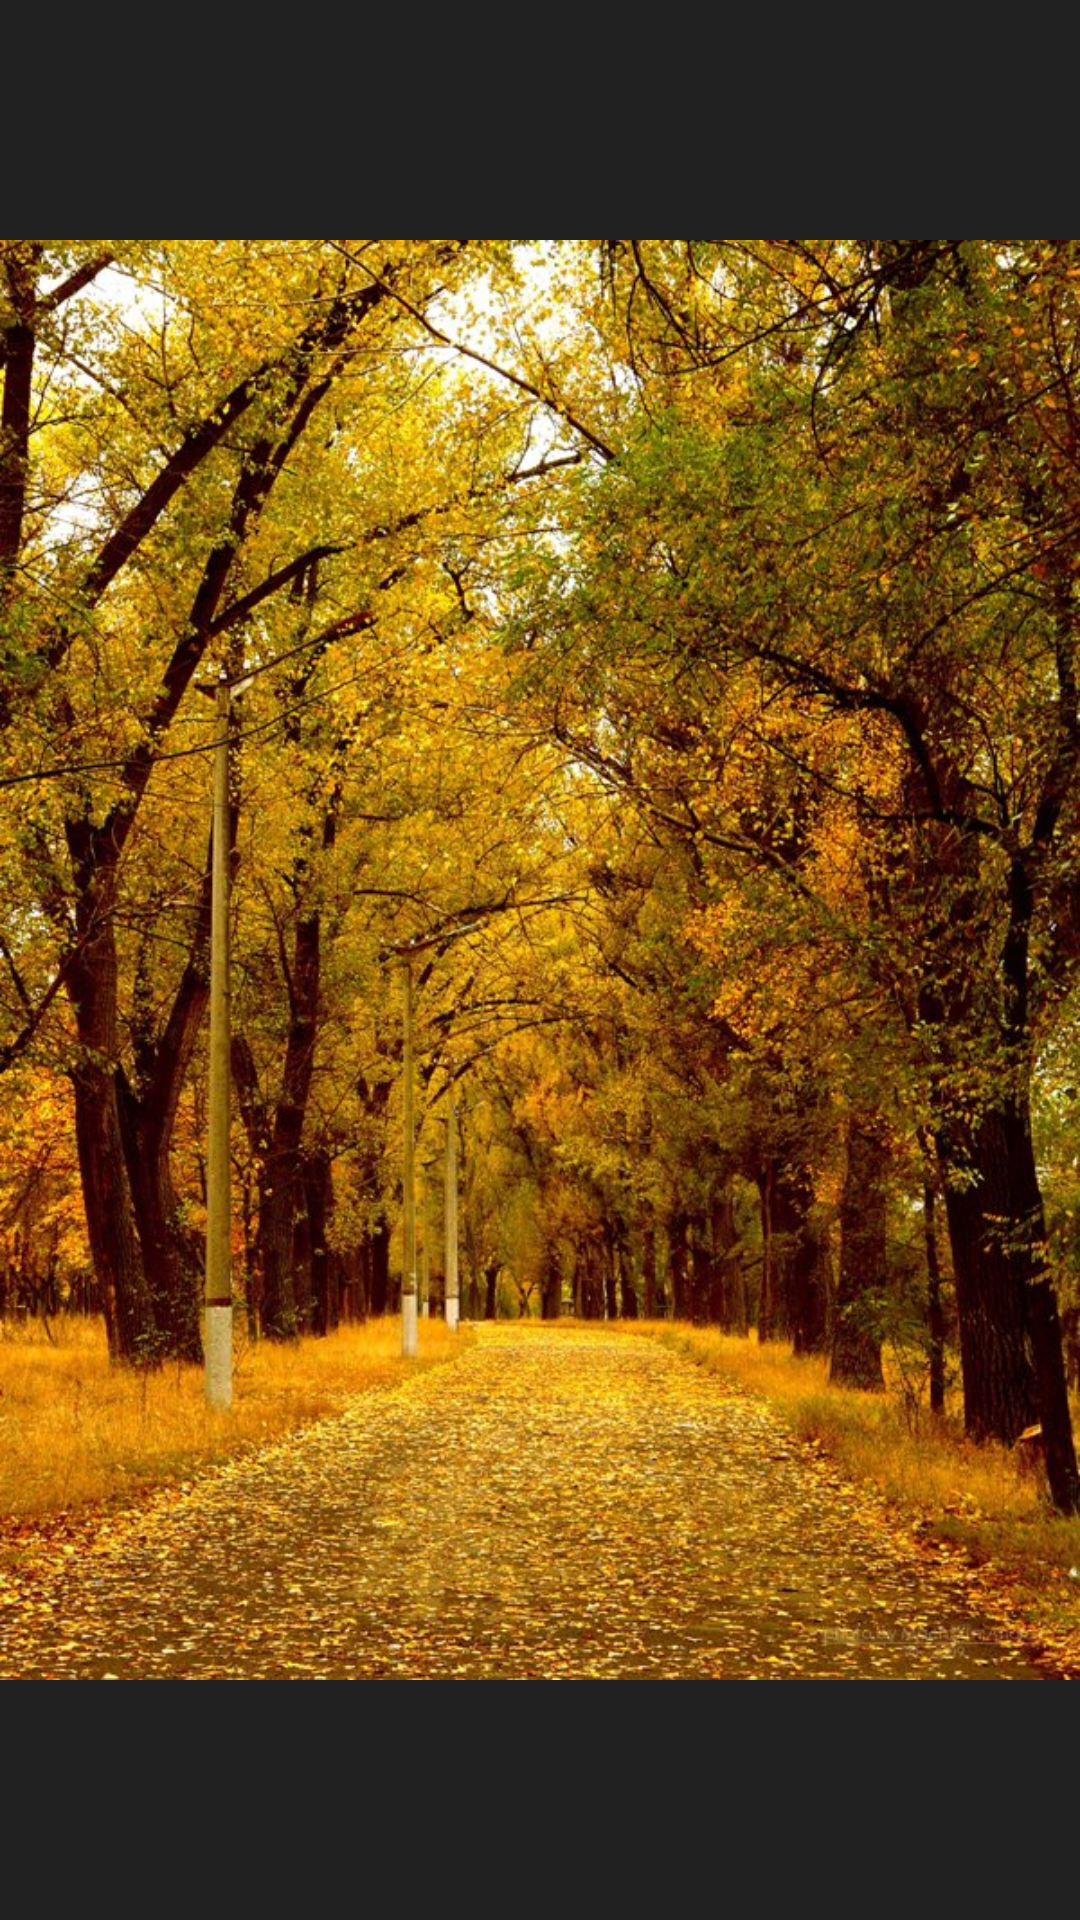

Produce the Android XML layout that renders to this screen, including the resource entries it uses.
<!-- AndroidManifest.xml: application theme AppDefault -->
<!-- res/layout/activity_splash.xml -->
<RelativeLayout
    xmlns:android="http://schemas.android.com/apk/res/android"
    xmlns:tools="http://schemas.android.com/tools"
    android:layout_width="match_parent"
    android:layout_height="match_parent"
    android:background="#212121"
    tools:context="com.masstersoft.weather.launch.SplashActivity">

    <ImageView
        android:id="@+id/splash_img"
        android:layout_width="match_parent"
        android:layout_height="wrap_content"
        android:scaleType="fitCenter"
        android:src="@drawable/splash_img"
        android:layout_alignParentBottom="true"
        android:layout_alignParentLeft="true"
        android:layout_alignParentStart="true" />

</RelativeLayout>
<!-- resources referenced by this layout -->
<resources>
  <!-- drawable splash_img: jpg bitmap (drawable, 247020 bytes) -->
  <style name="AppDefault" parent="AppTheme">
          <item name="colorPrimary">@color/primary</item>
          <item name="colorPrimaryDark">@color/primary_dark</item>
          <item name="colorAccent">@color/accent</item>
      </style>
  <style name="AppTheme" parent="Theme.AppCompat.Light.DarkActionBar">
          
      </style>
  <color name="primary">#FFC107</color>
  <color name="primary_dark">#FFA000</color>
  <color name="accent">#FFC107</color>
</resources>
